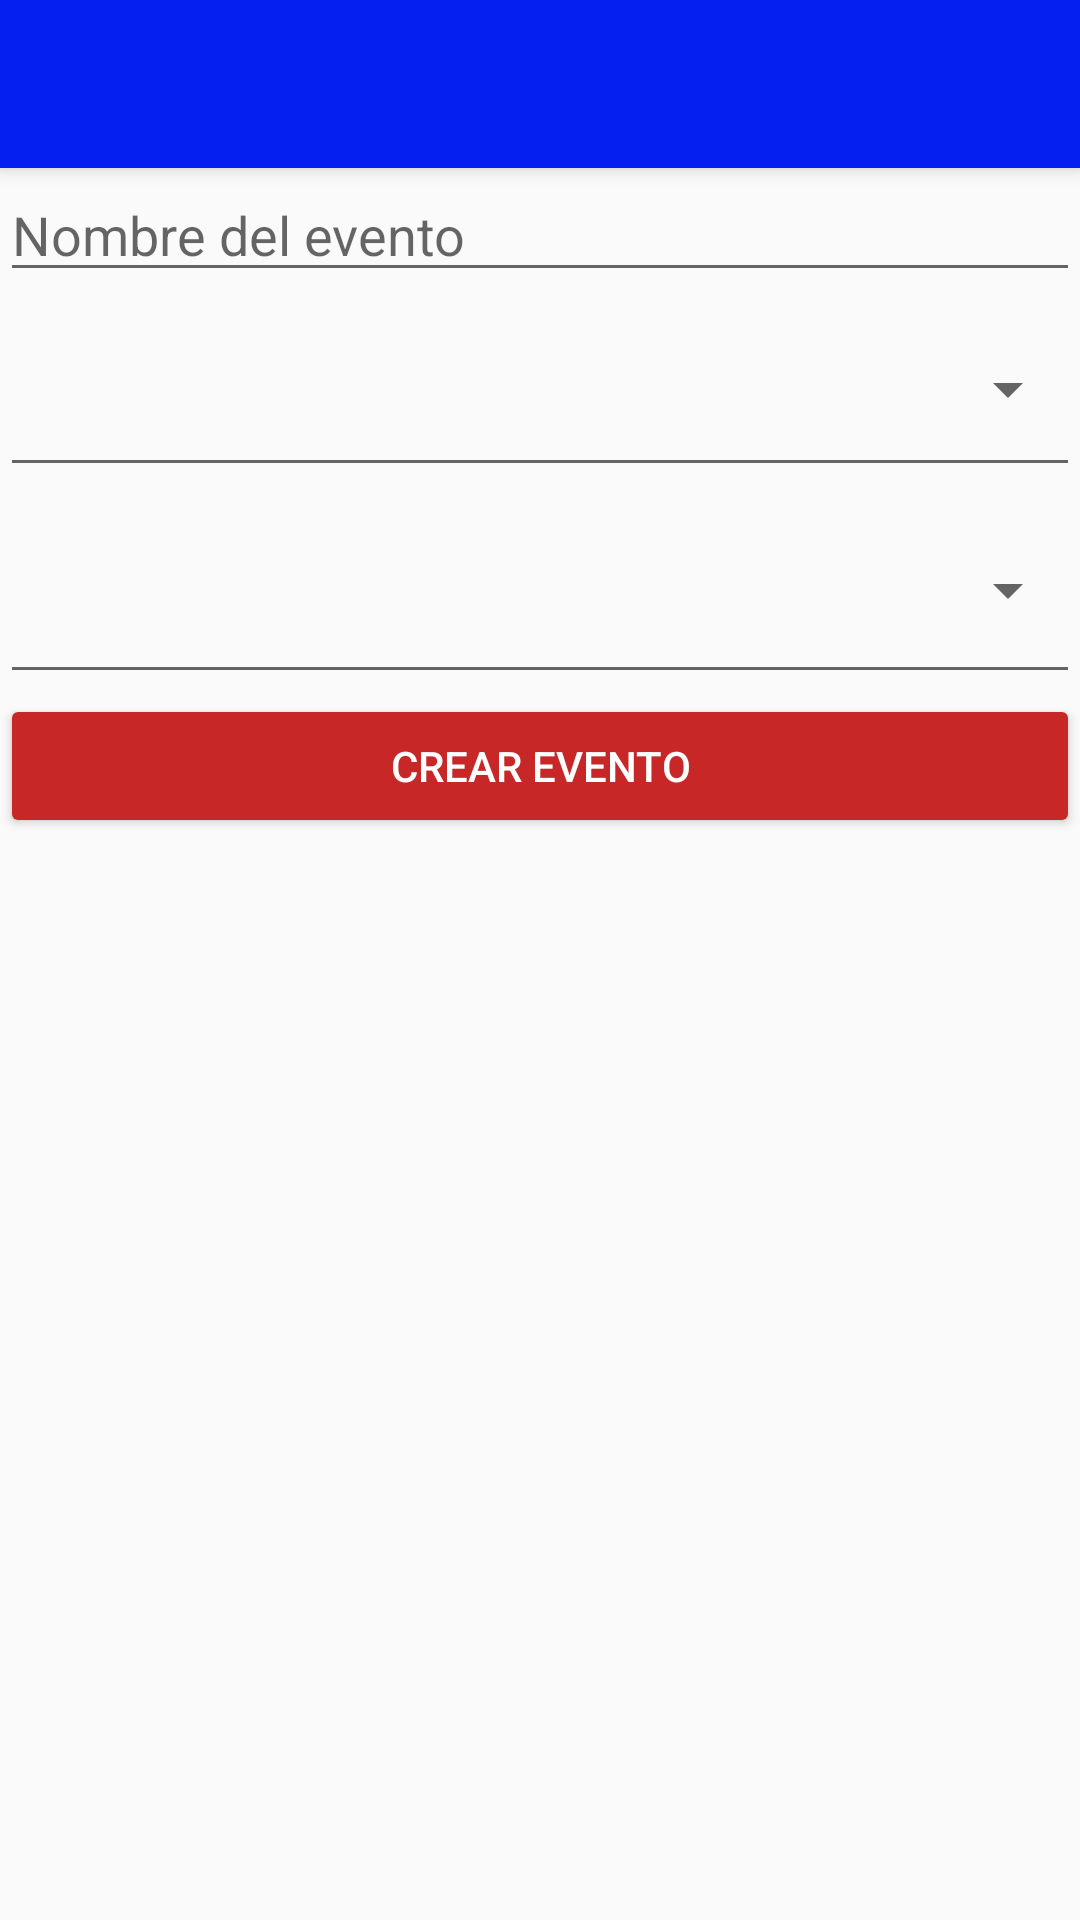

Write the Android layout XML for this screen, with the resource values it uses.
<!-- AndroidManifest.xml: application theme AppTheme -->
<!-- res/layout/activity_abmc_evento.xml -->
<?xml version="1.0" encoding="utf-8"?>
<LinearLayout xmlns:android="http://schemas.android.com/apk/res/android"
    xmlns:app="http://schemas.android.com/apk/res-auto"
    xmlns:tools="http://schemas.android.com/tools"
    android:layout_width="match_parent"
    android:layout_height="match_parent"
    android:orientation="vertical"
    tools:context=".AbmcEvento">

    <androidx.appcompat.widget.Toolbar
        android:id="@+id/tbAbmcEvento"
        android:layout_width="match_parent"
        android:layout_height="?attr/actionBarSize"
        android:background="@color/colorPrimary"
        android:elevation="4dp"
        android:theme="@style/Theme.AppCompat.Light"
        app:titleTextColor="@color/titulo_toolbar" />

    <EditText
        android:id="@+id/editTextEventoNombre"
        android:layout_width="match_parent"
        android:layout_height="wrap_content"
        android:ems="10"
        android:hint="@string/EditTextNombreEvento"
        android:inputType="textPersonName" />

    <Spinner
        android:id="@+id/sEventoTipo"
        style="@style/Widget.AppCompat.Spinner.Underlined"
        android:layout_width="match_parent"
        android:layout_height="65dp" />

    <Spinner
        android:id="@+id/sEventoPrioridad"
        style="@style/Widget.AppCompat.Spinner.Underlined"
        android:layout_width="match_parent"
        android:layout_height="69dp" />

    <Button
        android:id="@+id/bEventoCrear"
        style="@style/Widget.AppCompat.Button.Colored"
        android:layout_width="match_parent"
        android:layout_height="wrap_content"
        android:text="@string/ButtonCrearEvento" />


</LinearLayout>
<!-- resources referenced by this layout -->
<resources>
  <color name="colorPrimary">#061FF1</color>
  <string name="ButtonCrearEvento">Crear Evento</string>
  <string name="EditTextNombreEvento">Nombre del evento</string>
  <style name="AppTheme" parent="Theme.AppCompat.Light.NoActionBar">
          
          <item name="colorPrimary">@color/colorPrimary</item>
          <item name="colorPrimaryDark">@color/colorPrimaryDark</item>
          <item name="colorAccent">@color/colorAccent</item>
      </style>
  <color name="colorPrimaryDark">#000483</color>
  <color name="colorAccent">#C72727</color>
</resources>
